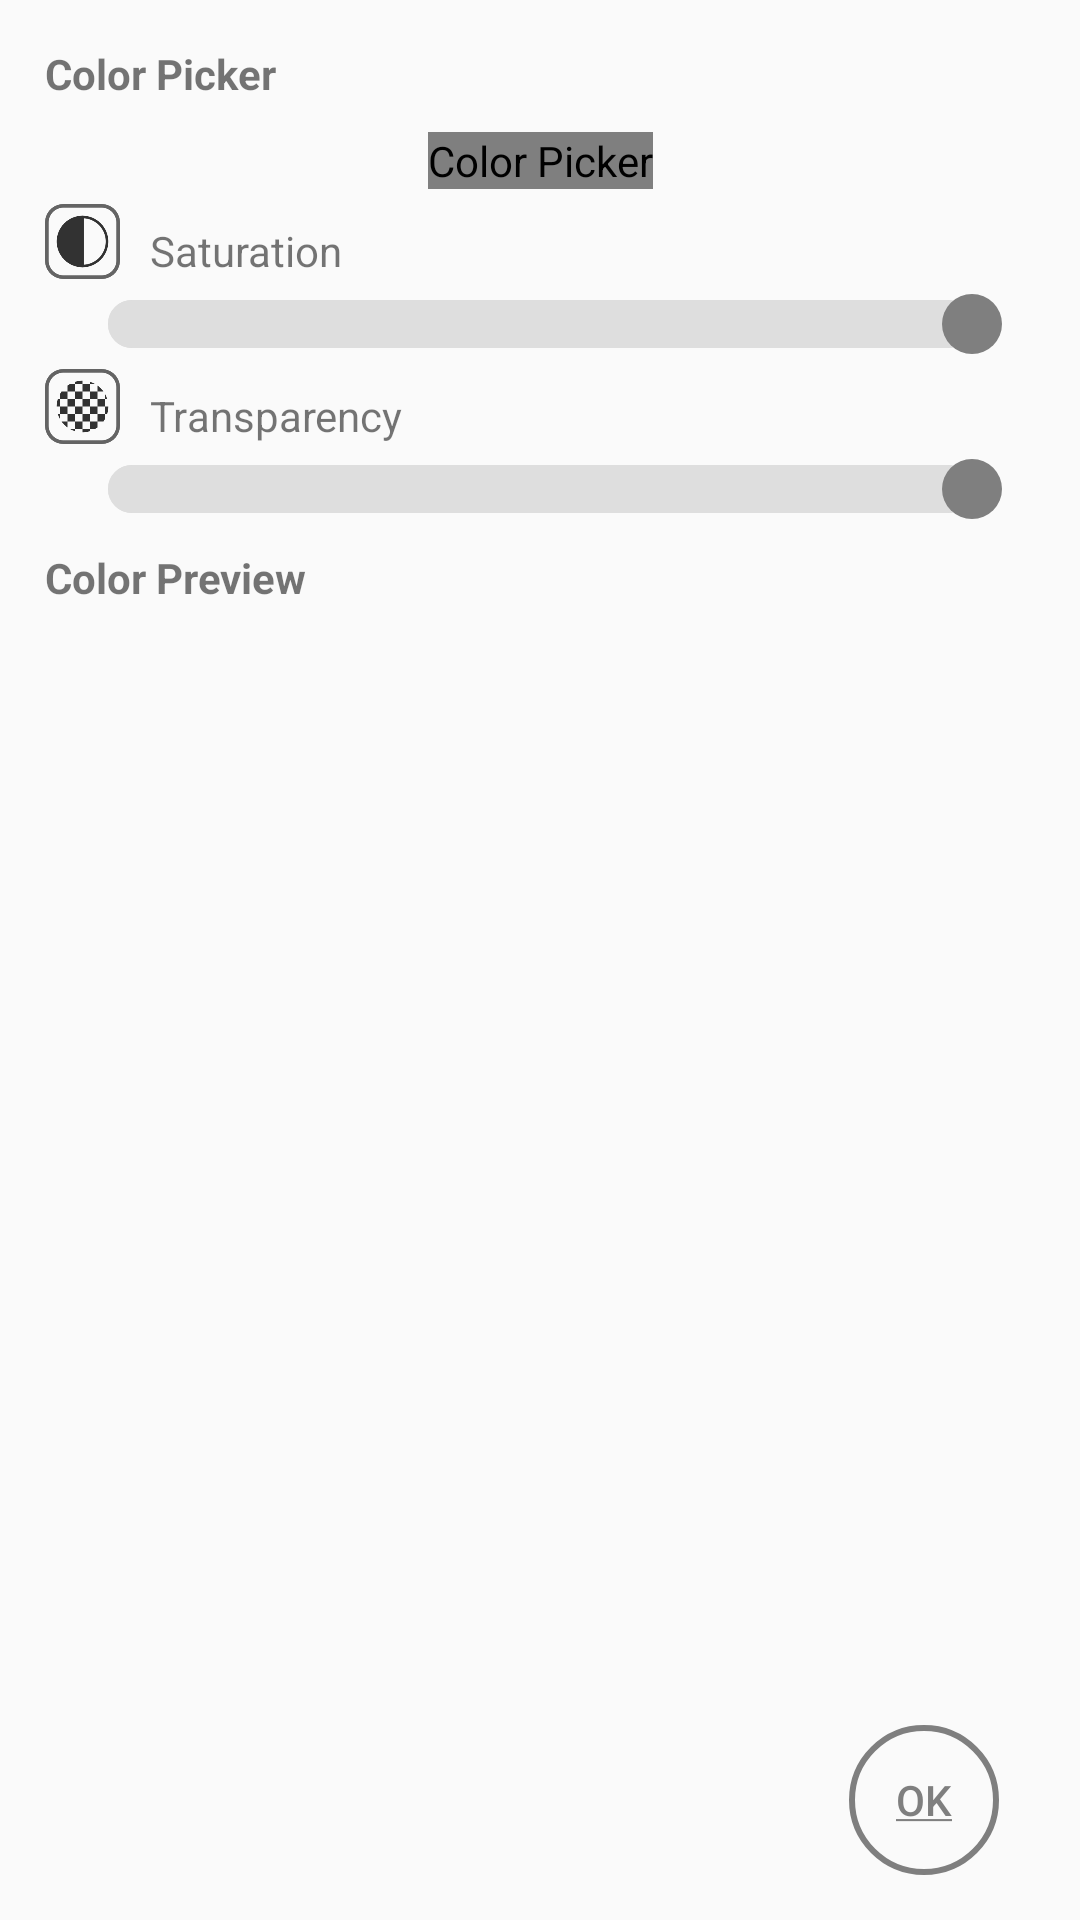

Android layout source for this screen:
<!-- AndroidManifest.xml: application theme AppTheme -->
<!-- res/layout/color_picker_dialog.xml -->
<?xml version="1.0" encoding="utf-8"?>
<androidx.constraintlayout.widget.ConstraintLayout xmlns:android="http://schemas.android.com/apk/res/android"
    xmlns:app="http://schemas.android.com/apk/res-auto"
    xmlns:tools="http://schemas.android.com/tools"
    android:layout_width="match_parent"
    android:layout_height="match_parent"
    android:padding="15dp">

    <TextView
        android:id="@+id/main_header"
        android:layout_width="0dp"
        android:layout_height="wrap_content"
        android:text="@string/color_picker"
        app:layout_constraintEnd_toEndOf="parent"
        app:layout_constraintStart_toStartOf="parent"
        app:layout_constraintTop_toTopOf="parent" />

    <com.csimck.hangulwidget.ColorWheelView
        android:id="@+id/color_select_wheel"
        android:layout_width="wrap_content"
        android:layout_height="wrap_content"
        android:layout_marginTop="@dimen/mid_margin"
        android:contentDescription="@string/color_picker_description"
        app:layout_constraintEnd_toEndOf="parent"
        app:layout_constraintStart_toStartOf="parent"
        app:layout_constraintTop_toBottomOf="@+id/main_header"
        tools:srcCompat="@tools:sample/avatars" />

    <androidx.appcompat.widget.AppCompatImageView
        android:id="@+id/saturation_image"
        android:layout_width="25dp"
        android:layout_height="25dp"
        android:layout_marginTop="@dimen/low_margin"
        android:background="@drawable/saturation"
        app:layout_constraintStart_toStartOf="parent"
        app:layout_constraintTop_toBottomOf="@+id/color_select_wheel" />

    <TextView
        android:layout_width="0dp"
        android:layout_height="25dp"
        android:layout_marginStart="@dimen/mid_margin"
        android:layout_marginTop="@dimen/low_margin"
        android:gravity="bottom"
        android:text="@string/saturation_slider"
        app:layout_constraintStart_toEndOf="@+id/saturation_image"
        app:layout_constraintTop_toBottomOf="@+id/color_select_wheel" />


    <androidx.appcompat.widget.AppCompatSeekBar
        android:id="@+id/saturation_slider"
        android:layout_width="0dp"
        android:layout_height="wrap_content"
        android:layout_marginStart="@dimen/low_margin"
        android:layout_marginTop="@dimen/low_margin"
        android:layout_marginEnd="@dimen/low_margin"
        android:max="@integer/color_picker_max"
        android:progress="@integer/color_picker_max"
        android:progressDrawable="@drawable/seekbar_track"
        android:splitTrack="false"
        android:thumb="@drawable/thumb_seek_drawable"
        app:layout_constraintEnd_toEndOf="parent"
        app:layout_constraintStart_toStartOf="parent"
        app:layout_constraintTop_toBottomOf="@+id/saturation_image" />

    <androidx.appcompat.widget.AppCompatImageView
        android:id="@+id/transparency_image"
        android:layout_width="25dp"
        android:layout_height="25dp"
        android:layout_marginTop="@dimen/low_margin"
        android:background="@drawable/alpha"
        app:layout_constraintStart_toStartOf="parent"
        app:layout_constraintTop_toBottomOf="@+id/saturation_slider" />

    <TextView
        android:layout_width="0dp"
        android:layout_height="25dp"
        android:layout_marginStart="@dimen/mid_margin"
        android:layout_marginTop="@dimen/low_margin"
        android:gravity="bottom"
        android:text="@string/alpha_slider"
        app:layout_constraintStart_toEndOf="@+id/transparency_image"
        app:layout_constraintTop_toBottomOf="@+id/saturation_slider" />

    <androidx.appcompat.widget.AppCompatSeekBar
        android:id="@+id/alpha_slider"
        android:layout_width="0dp"
        android:layout_height="wrap_content"
        android:layout_marginStart="@dimen/low_margin"
        android:layout_marginTop="@dimen/low_margin"
        android:layout_marginEnd="@dimen/low_margin"
        android:max="@integer/color_picker_max"
        android:progress="@integer/color_picker_max"
        android:progressDrawable="@drawable/seekbar_track"
        android:splitTrack="false"
        android:thumb="@drawable/thumb_seek_drawable"
        app:layout_constraintEnd_toEndOf="parent"
        app:layout_constraintStart_toStartOf="parent"
        app:layout_constraintTop_toBottomOf="@+id/transparency_image" />

    <TextView
        android:id="@+id/preview_select_label"
        android:layout_width="wrap_content"
        android:layout_height="wrap_content"
        android:layout_marginTop="@dimen/mid_margin"
        android:text="@string/color_select_preview"
        app:layout_constraintStart_toStartOf="parent"
        app:layout_constraintTop_toBottomOf="@+id/alpha_slider" />

    <androidx.appcompat.widget.AppCompatImageView
        android:id="@+id/color_select_preview"
        android:layout_width="191dp"
        android:layout_height="270dp"
        android:layout_marginTop="@dimen/low_margin"
        android:contentDescription="@string/color_select_preview_description"
        app:layout_constraintBottom_toTopOf="@+id/button"
        app:layout_constraintEnd_toEndOf="parent"
        app:layout_constraintStart_toStartOf="parent"
        app:layout_constraintTop_toBottomOf="@+id/preview_select_label"
        tools:srcCompat="@tools:sample/avatars" />

    <androidx.appcompat.widget.AppCompatButton
        android:id="@+id/button"
        android:layout_width="@dimen/ok_button_dimensions"
        android:layout_height="@dimen/ok_button_dimensions"
        android:layout_marginEnd="12dp"
        android:background="@drawable/ok_button"
        android:text="@string/ok"
        android:textColor="@color/ok_button_color"
        app:layout_constraintBottom_toBottomOf="parent"
        app:layout_constraintEnd_toEndOf="parent" />
</androidx.constraintlayout.widget.ConstraintLayout>
<!-- resources referenced by this layout -->
<resources>
  <dimen name="low_margin">5dp</dimen>
  <dimen name="mid_margin">10dp</dimen>
  <dimen name="ok_button_dimensions">50dp</dimen>
  <!-- drawable alpha: png bitmap (drawable-xxhdpi, 5537 bytes) -->
  <!-- drawable ok_button (drawable) -->
  <?xml version="1.0" encoding="utf-8"?>
  <shape xmlns:android="http://schemas.android.com/apk/res/android"
      android:shape="oval">
      <stroke
          android:width="@dimen/ok_button_stroke_width"
          android:color="@color/ok_button_color"/>
  </shape>
  <!-- drawable saturation: png bitmap (drawable-xxhdpi, 7828 bytes) -->
  <!-- drawable seekbar_track (drawable) -->
  <?xml version="1.0" encoding="utf-8"?>
  <layer-list xmlns:android="http://schemas.android.com/apk/res/android">
      <item android:id="@android:id/background">
          <shape android:shape ="rectangle">
          <stroke
              android:color="@color/light_gray"
              android:width="2dp"
              />
          <corners android:radius="@dimen/track_radius"/>
          </shape>
      </item>
      <item android:id="@android:id/progress">
          <scale
              android:scaleWidth="100%">
              <selector>
                  <item android:state_enabled="false"
                      android:drawable="@android:color/transparent" />
                  <item>
                      <shape android:shape="rectangle">
                          <corners android:radius="@dimen/track_radius"/>
                          <solid android:color="@color/light_gray" />
                      </shape>
                  </item>
              </selector>
          </scale>
      </item>
  </layer-list>
  <!-- drawable thumb_seek_drawable (drawable) -->
  <?xml version="1.0" encoding="utf-8"?>
  <shape xmlns:android="http://schemas.android.com/apk/res/android"
      android:shape="oval">
      <size android:width="@dimen/track_radius"
          android:height="@dimen/track_radius"/>
              <solid android:color="@color/text_color"/>
  </shape>
  <integer name="color_picker_max">255</integer>
  <string name="alpha_slider">Transparency</string>
  <string name="color_picker"><b>Color Picker</b></string>
  <string name="color_picker_description">Color Picker</string>
  <string name="color_select_preview"><b>Color Preview</b></string>
  <string name="color_select_preview_description">Color Selection Preview</string>
  <string name="ok"><u>OK</u></string>
  <string name="saturation_slider">Saturation</string>
  <style name="AppTheme" parent="Theme.AppCompat.Light.NoActionBar">
          
          <item name="colorPrimary">@color/mid_gray</item>
          <item name="colorPrimaryDark">@color/text_color</item>
          <item name="colorAccent">@color/red</item>
      </style>
  <dimen name="ok_button_stroke_width">2dp</dimen>
  <color name="light_gray">#dedede</color>
  <dimen name="track_radius">20dp</dimen>
  <color name="text_color">#7f7f7f</color>
  <color name="mid_gray">#9c9c9c</color>
  <color name="red">#f0805b</color>
</resources>
